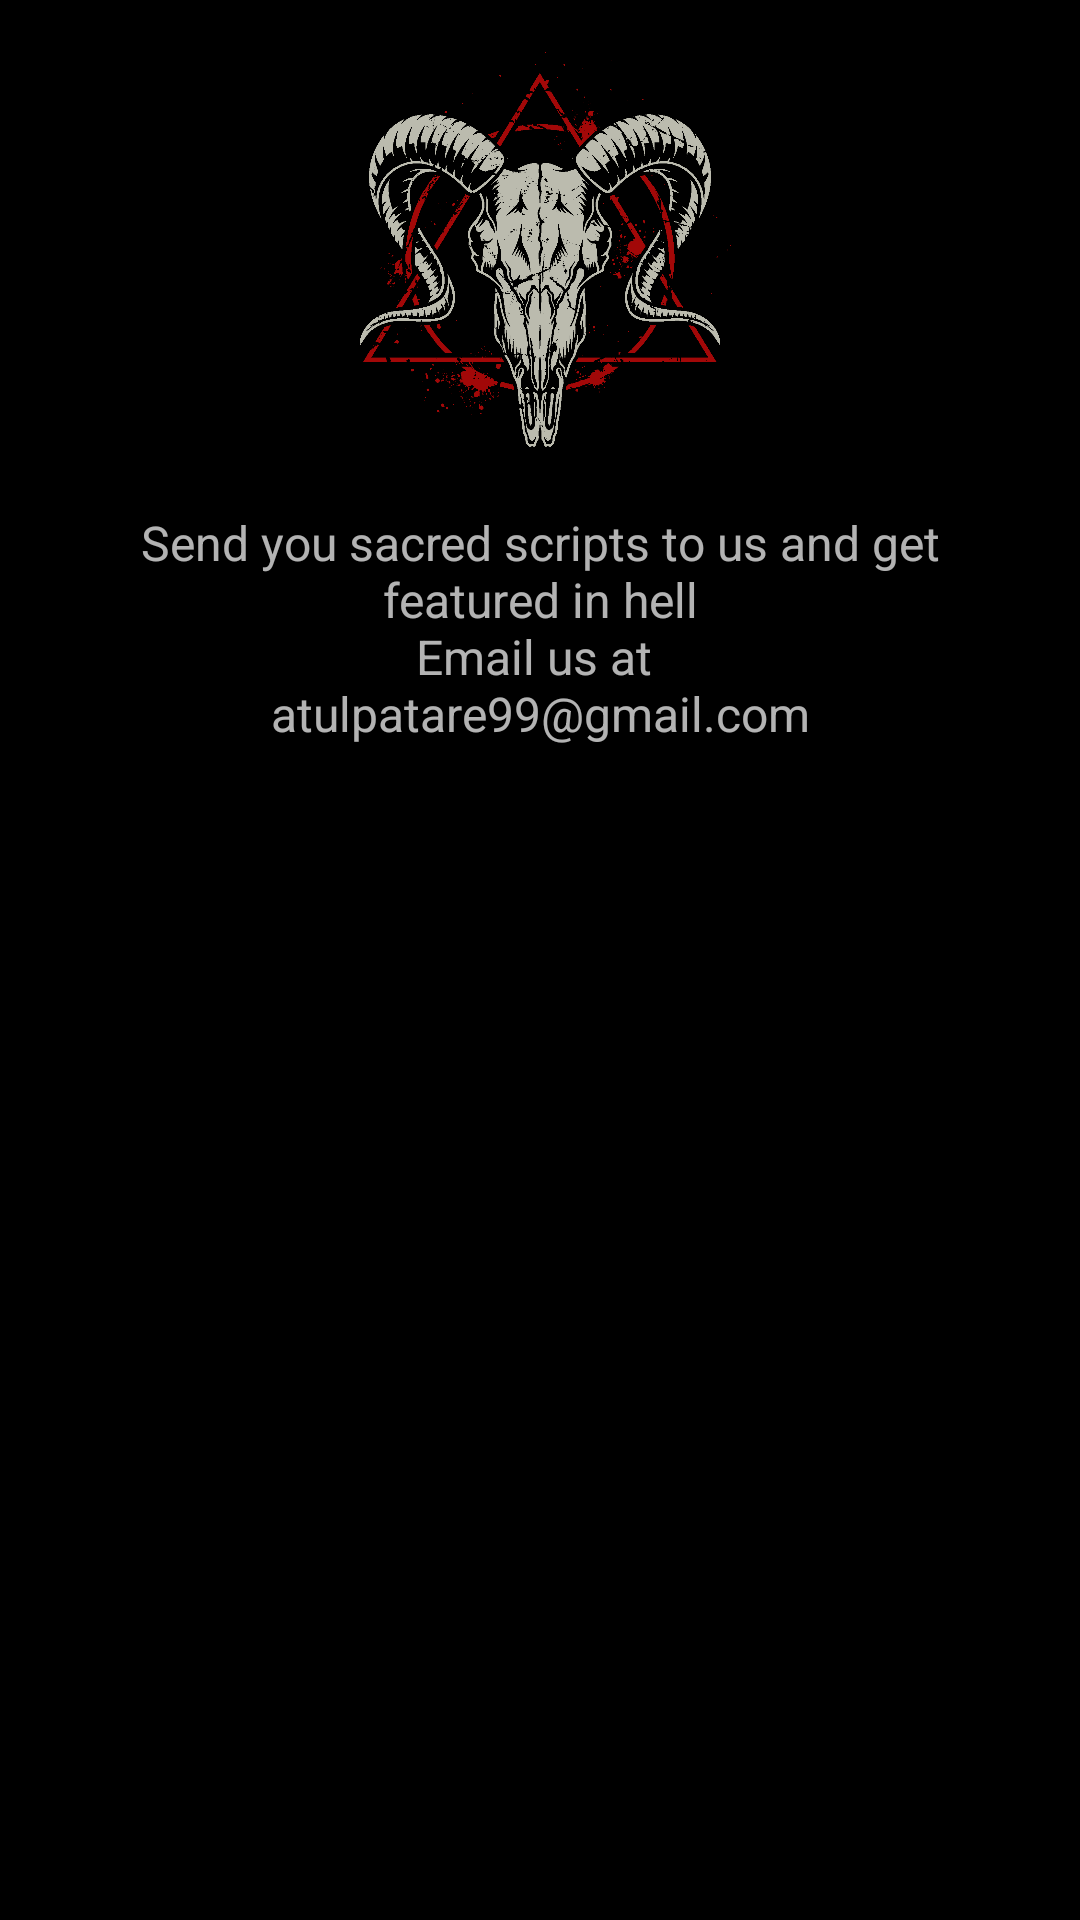

This screen was rendered from an Android layout file. Write that file and the resources it references.
<!-- AndroidManifest.xml: application theme Theme.Unorthodox -->
<!-- res/layout/dialog_invitation.xml -->
<?xml version="1.0" encoding="utf-8"?>
<RelativeLayout xmlns:android="http://schemas.android.com/apk/res/android"
    android:layout_width="match_parent"
    android:layout_height="wrap_content"
    android:background="@color/background"
    android:padding="@dimen/padding">

    <ImageView
        android:id="@+id/settings"
        android:layout_width="150dp"
        android:layout_height="150dp"
        android:layout_centerHorizontal="true"
        android:contentDescription="@string/settings_label_content_desc"
        android:src="@drawable/ic_logo" />

    <TextView
        android:layout_width="match_parent"
        android:layout_height="wrap_content"
        android:layout_below="@id/settings"
        android:padding="@dimen/padding"
        android:text="@string/invitation_text"
        android:textAlignment="center"
        android:textIsSelectable="true"
        android:textSize="@dimen/text_normal" />

</RelativeLayout>
<!-- resources referenced by this layout -->
<resources>
  <item name="background" type="color">#000000</item>
  <dimen name="padding">10dp</dimen>
  <dimen name="text_normal">16sp</dimen>
  <!-- drawable ic_logo: png bitmap (drawable, 61914 bytes) -->
  <string name="invitation_text">Send you sacred scripts to us and get featured in hell\nEmail us at \natulpatare99@gmail.com</string>
  <string name="settings_label_content_desc">settings label</string>
  <style name="Theme.Unorthodox" parent="Base.Theme.Unorthodox" />
  <style name="Base.Theme.Unorthodox" parent="Theme.AppCompat.NoActionBar">
          <item name="fontFamily">@font/fruktur</item>
          <item name="android:windowBackground">@color/background</item>
          <item name="android:statusBarColor">@android:color/transparent</item>
          <item name="android:windowTranslucentNavigation">true</item>
      </style>
</resources>
